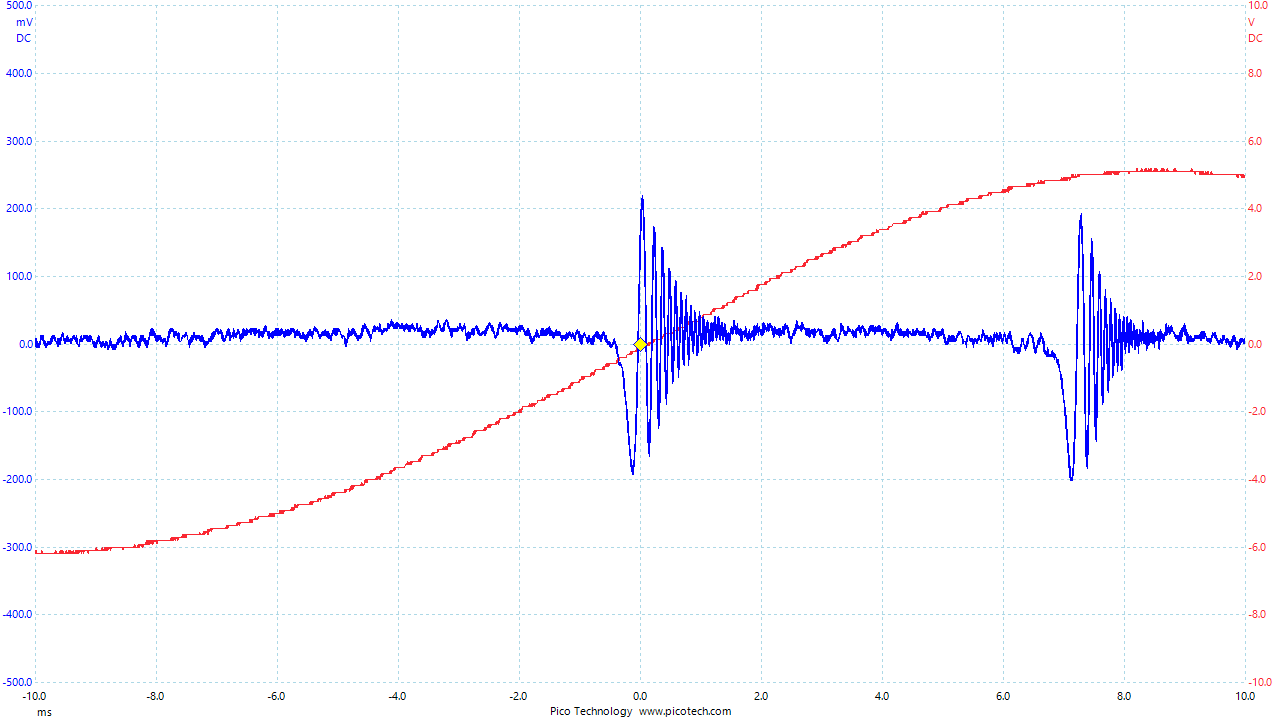

The file beside this chart, header and first rows:
Time, Channel A, Channel B
(ms), (mV), (V)
-10.01, 4.456, -6.179
-10.01, 4.456, -6.179
-9.999, 8.942, -6.089
-9.992, 8.942, -6.089
-9.986, 4.456, -6.179
-9.98, -4.501, -6.089
-9.973, -4.501, -6.179
-9.967, 4.456, -6.179
-9.96, 4.456, -6.179
-9.954, -4.501, -6.179
-9.948, -4.501, -6.179
-9.941, -0.01526, -6.179
-9.935, -0.01526, -6.179
-9.928, -4.501, -6.179
-9.922, -0.01526, -6.179
-9.916, 4.456, -6.179
-9.909, 13.43, -6.179
-9.903, 13.43, -6.179
-9.896, 8.942, -6.179
-9.89, 8.942, -6.089
-9.884, 13.43, -6.179
-9.877, 13.43, -6.179
-9.871, 4.456, -6.179
-9.864, 4.456, -6.179
-9.858, 4.456, -6.179
-9.852, 4.456, -6.179
-9.845, -0.01526, -6.179
-9.839, -4.501, -6.179
-9.832, -4.501, -6.179
-9.826, 4.456, -6.179
-9.82, -0.01526, -6.179
-9.813, -4.501, -6.179
-9.807, -4.501, -6.179
-9.8, 4.456, -6.179
-9.794, 4.456, -6.179
-9.788, -0.01526, -6.179
-9.781, -0.01526, -6.179
-9.775, 4.456, -6.179
-9.768, 4.456, -6.179
-9.762, 4.456, -6.179
-9.756, -0.01526, -6.179
-9.749, 4.456, -6.179
-9.743, 8.942, -6.179
-9.736, 8.942, -6.179
-9.73, -0.01526, -6.179
-9.724, 4.456, -6.179
-9.717, 8.942, -6.179
-9.711, 13.43, -6.179
-9.704, 8.942, -6.179
-9.698, 8.942, -6.179
-9.692, 13.43, -6.179
-9.685, 13.43, -6.179
-9.679, 13.43, -6.179
-9.672, 4.456, -6.179
-9.666, 4.456, -6.179
-9.66, 4.456, -6.089
-9.653, 4.456, -6.179
-9.647, 4.456, -6.179
-9.64, -0.01526, -6.179
... 3,070 more rows
